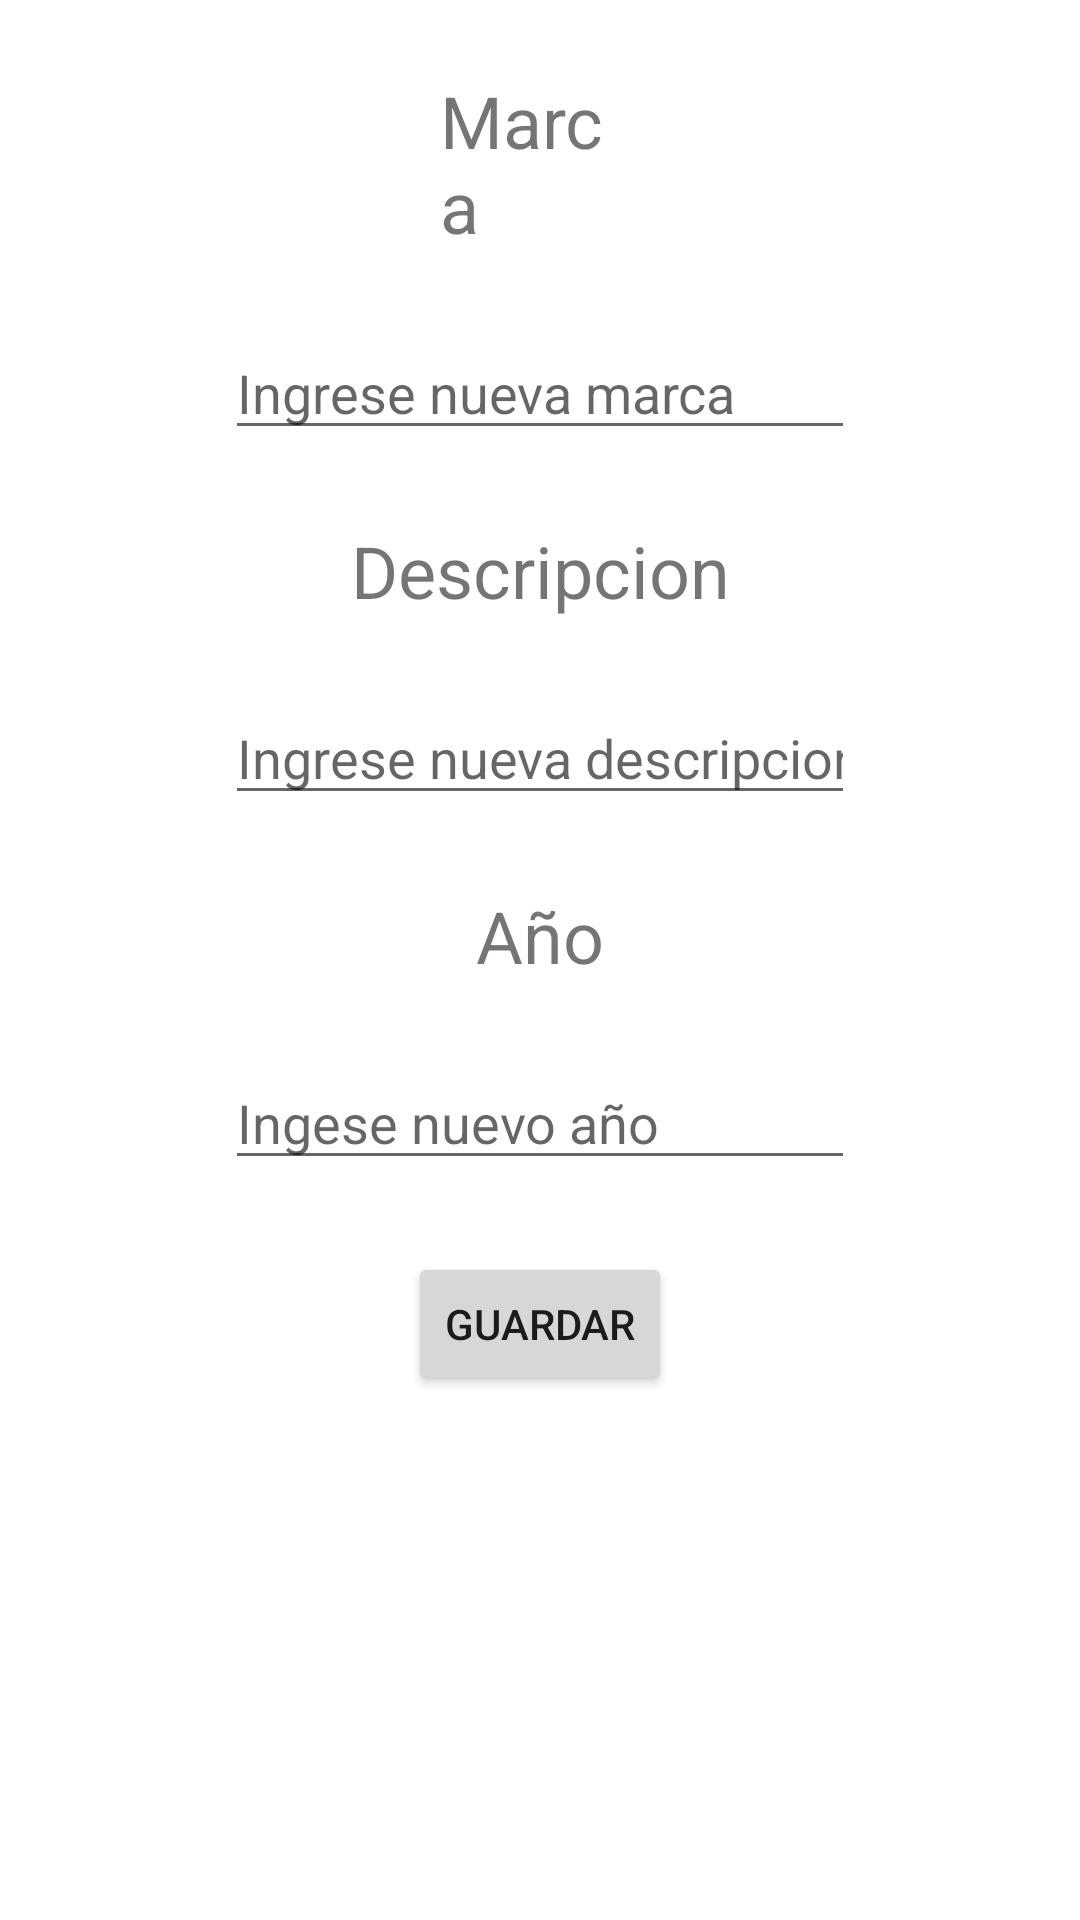

Reconstruct the res/layout file that produces this screen, plus the resources it refers to.
<!-- AndroidManifest.xml: application theme Theme.TpSqlPolshu -->
<!-- res/layout/fragment_insertar.xml -->
<?xml version="1.0" encoding="utf-8"?>
<androidx.constraintlayout.widget.ConstraintLayout
    xmlns:android="http://schemas.android.com/apk/res/android"
    xmlns:app="http://schemas.android.com/apk/res-auto"
    xmlns:tools="http://schemas.android.com/tools"
    android:layout_width="match_parent"
    android:layout_height="match_parent">

    <TextView
        android:id="@+id/tvMarca2"
        android:layout_width="67dp"
        android:layout_height="wrap_content"
        android:layout_marginTop="24dp"
        android:text="Marca"
        android:textSize="24sp"
        app:layout_constraintEnd_toEndOf="parent"
        app:layout_constraintStart_toStartOf="parent"
        app:layout_constraintTop_toTopOf="parent" />

    <EditText
        android:id="@+id/edtTitle2"
        android:layout_width="wrap_content"
        android:layout_height="wrap_content"
        android:layout_marginTop="24dp"
        android:ems="10"
        android:hint="Ingrese nueva marca"
        android:inputType="textPersonName"
        app:layout_constraintEnd_toEndOf="parent"
        app:layout_constraintStart_toStartOf="parent"
        app:layout_constraintTop_toBottomOf="@+id/tvMarca2" />

    <TextView
        android:id="@+id/tvDescr2"
        android:layout_width="wrap_content"
        android:layout_height="wrap_content"
        android:layout_marginTop="24dp"
        android:text="Descripcion"
        android:textSize="24sp"
        app:layout_constraintEnd_toEndOf="parent"
        app:layout_constraintStart_toStartOf="parent"
        app:layout_constraintTop_toBottomOf="@+id/edtTitle2" />

    <EditText
        android:id="@+id/edtDescrC2"
        android:layout_width="wrap_content"
        android:layout_height="wrap_content"
        android:layout_marginTop="24dp"
        android:ems="10"
        android:hint="Ingrese nueva descripcion"
        android:inputType="textPersonName"
        app:layout_constraintEnd_toEndOf="parent"
        app:layout_constraintStart_toStartOf="parent"
        app:layout_constraintTop_toBottomOf="@+id/tvDescr2" />

    <TextView
        android:id="@+id/tvYear2"
        android:layout_width="wrap_content"
        android:layout_height="wrap_content"
        android:layout_marginTop="24dp"
        android:text="Año"
        android:textSize="24sp"
        app:layout_constraintEnd_toEndOf="parent"
        app:layout_constraintStart_toStartOf="parent"
        app:layout_constraintTop_toBottomOf="@+id/edtDescrC2" />

    <EditText
        android:id="@+id/edtYearC2"
        android:layout_width="wrap_content"
        android:layout_height="wrap_content"
        android:layout_marginTop="24dp"
        android:ems="10"
        android:hint="Ingese nuevo año"
        android:inputType="number"
        app:layout_constraintEnd_toEndOf="parent"
        app:layout_constraintStart_toStartOf="parent"
        app:layout_constraintTop_toBottomOf="@+id/tvYear2" />

    <Button
        android:id="@+id/btnGuardar2"
        android:layout_width="wrap_content"
        android:layout_height="wrap_content"
        android:layout_marginTop="24dp"
        android:text="Guardar"
        app:layout_constraintEnd_toEndOf="parent"
        app:layout_constraintStart_toStartOf="parent"
        app:layout_constraintTop_toBottomOf="@+id/edtYearC2" />
</androidx.constraintlayout.widget.ConstraintLayout>
<!-- resources referenced by this layout -->
<resources>
  <style name="Theme.TpSqlPolshu" parent="Theme.MaterialComponents.DayNight.DarkActionBar">
          
          <item name="colorPrimary">@color/purple_500</item>
          <item name="colorPrimaryVariant">@color/purple_700</item>
          <item name="colorOnPrimary">@color/white</item>
          
          <item name="colorSecondary">@color/teal_200</item>
          <item name="colorSecondaryVariant">@color/teal_700</item>
          <item name="colorOnSecondary">@color/black</item>
          
          <item name="android:statusBarColor" tools:targetApi="l">?attr/colorPrimaryVariant</item>
          
      </style>
  <!-- not gathered from this repository: default colours our renderer supplied (Android Studio template values) -->
  <color name="purple_500">#FF6200EE</color>
  <color name="purple_700">#FF3700B3</color>
  <color name="teal_200">#FF03DAC5</color>
  <color name="teal_700">#FF018786</color>
  <color name="black">#FF000000</color>
  <color name="white">#FFFFFFFF</color>
</resources>
